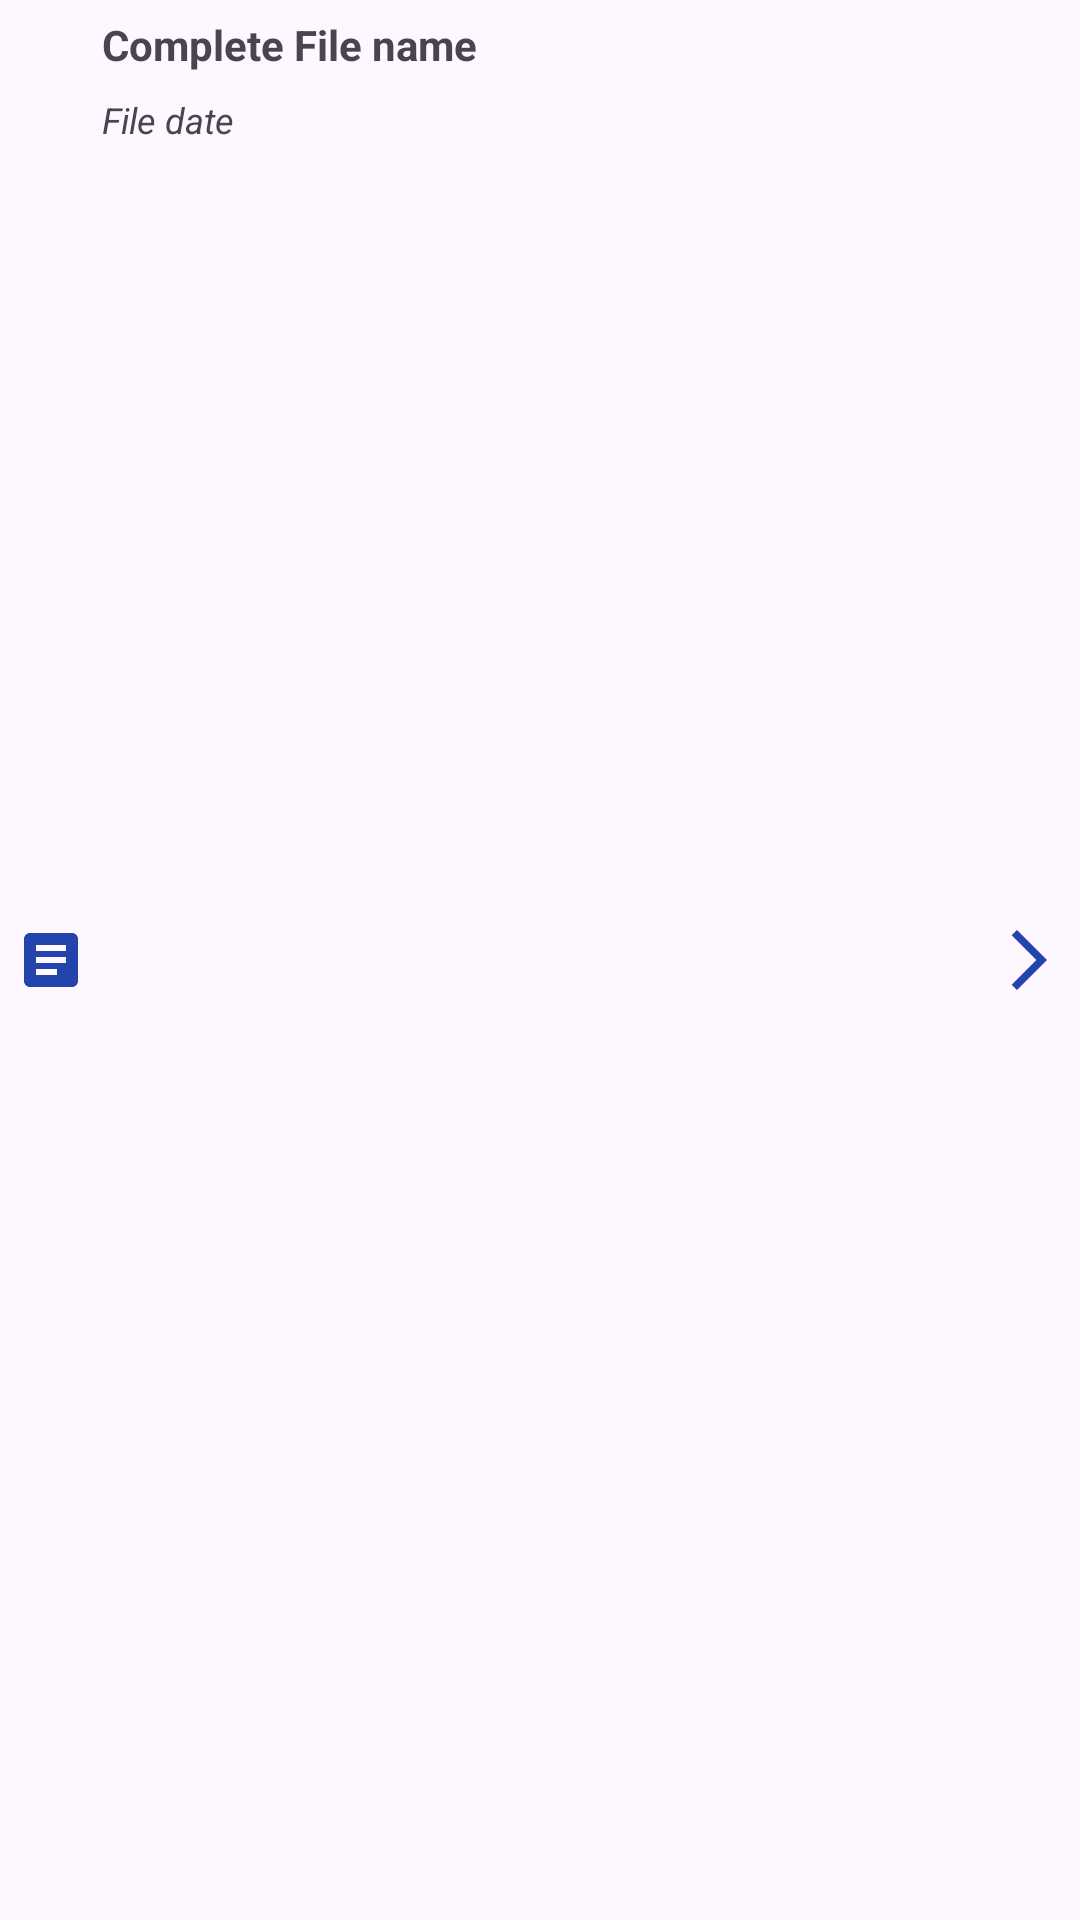

Layout XML and referenced resources for this Android screen:
<!-- AndroidManifest.xml: application theme Theme.BrakeTest -->
<!-- res/layout/view_file.xml -->
<androidx.constraintlayout.widget.ConstraintLayout
    xmlns:android="http://schemas.android.com/apk/res/android"
    android:layout_width="match_parent"
    android:layout_height="50dp"
    xmlns:app="http://schemas.android.com/apk/res-auto">

    <ImageView
        android:layout_width="0dp"
        android:layout_height="match_parent"
        android:contentDescription="@string/icon_description_file"
        app:layout_constraintTop_toTopOf="parent"
        app:layout_constraintStart_toStartOf="parent"
        android:id="@+id/file_icon"
        android:src="@drawable/baseline_article_24"
        android:layout_marginHorizontal="5dp"
        android:layout_weight="1" />

    <LinearLayout
        android:layout_width="0dp"
        android:layout_height="match_parent"
        android:id="@+id/file_data"
        android:orientation="vertical"
        app:layout_constraintTop_toTopOf="parent"
        app:layout_constraintStart_toEndOf="@id/file_icon"
        app:layout_constraintEnd_toEndOf="@id/file_action"
        android:layout_marginStart="5dp">


        <TextView
            android:layout_width="match_parent"
            android:layout_height="30dp"
            android:id="@+id/file_name"
            android:textSize="14sp"
            android:textStyle="bold"
            android:gravity="center_vertical"
            android:maxLines="1"
            android:text="Complete File name"/>

        <TextView
            android:layout_width="match_parent"
            android:layout_height="20dp"
            android:id="@+id/file_date"
            android:textSize="12sp"
            android:textStyle="italic"
            android:gravity="center_vertical"
            android:text="File date"/>

    </LinearLayout>

    <ImageView
        android:layout_width="0dp"
        android:layout_height="match_parent"
        android:contentDescription="@string/icon_description_file"
        app:layout_constraintTop_toTopOf="parent"
        app:layout_constraintEnd_toEndOf="parent"
        android:id="@+id/file_action"
        android:src="@drawable/baseline_arrow_forward_ios_24"
        android:layout_margin="5dp"
        android:layout_weight="1" />



</androidx.constraintlayout.widget.ConstraintLayout>
<!-- resources referenced by this layout -->
<resources>
  <!-- drawable baseline_arrow_forward_ios_24 (drawable) -->
  <vector xmlns:android="http://schemas.android.com/apk/res/android" android:autoMirrored="true" android:height="24dp" android:tint="#2343AD" android:viewportHeight="24" android:viewportWidth="24" android:width="24dp">
        
      <path android:fillColor="@android:color/white" android:pathData="M6.23,20.23l1.77,1.77l10,-10l-10,-10l-1.77,1.77l8.23,8.23z"/>
      
  </vector>
  <!-- drawable baseline_article_24 (drawable) -->
  <vector xmlns:android="http://schemas.android.com/apk/res/android" android:autoMirrored="true" android:height="24dp" android:tint="#2343AD" android:viewportHeight="24" android:viewportWidth="24" android:width="24dp">
        
      <path android:fillColor="@android:color/white" android:pathData="M19,3L5,3c-1.1,0 -2,0.9 -2,2v14c0,1.1 0.9,2 2,2h14c1.1,0 2,-0.9 2,-2L21,5c0,-1.1 -0.9,-2 -2,-2zM14,17L7,17v-2h7v2zM17,13L7,13v-2h10v2zM17,9L7,9L7,7h10v2z"/>
      
  </vector>
  <string name="icon_description_file">File icon</string>
  <style name="Theme.BrakeTest" parent="Base.Theme.BrakeTest" />
  <style name="Base.Theme.BrakeTest" parent="Theme.Material3.DayNight.NoActionBar">
          
          <item name="colorPrimary">@color/primary</item>
          <item name="colorAccent">@color/primary</item>
      </style>
  <color name="primary">#2343ad</color>
</resources>
